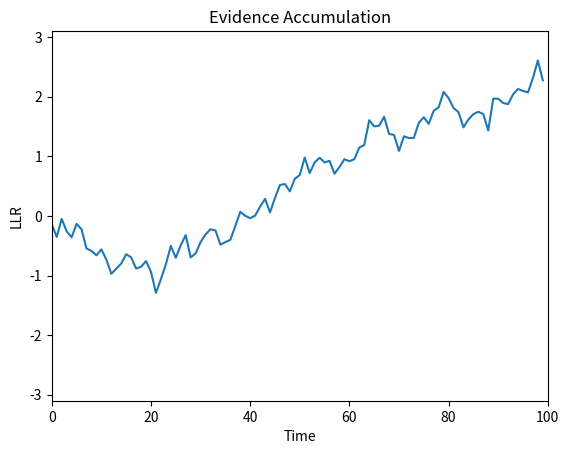

Recreate this plot in Python.
import numpy as np
import matplotlib.pyplot as plt
"""
This handles simulation of the evidence accumulation process directly. An agent makes a predefined number of
observations and the derived information is computed exactly, rather than being approximated with a FP-solution.
"""


# Parameters for the simulation
length = 100
mean1 = 0.1
mean2 = -0.1
var1 = 1
var2 = 1
bdy_plus = 3
bdy_minus = -3

# Observations are drawn from the true Norm(mean1, var1) distribution.
obs = np.sqrt(var1) * np.random.randn(length) + mean1  # scale and translate draws from the standard distribution


class Dist:
    """We define a class for distributions so that we can easily access the truth distributions rather than writing out
    the formula for the distribution each time we want to use it."""
    def __init__(self, mean, var):
        self.mean = mean
        self.var = var

    def prob(self, x):
        return np.exp(-np.power(x - self.mean, 2) / (2*self.var))/(np.sqrt(2 * np.pi * self.var))


pos = Dist(mean1, var1)  # the positive state distribution
neg = Dist(mean2, var2)


def compute_llr(x_array, dist1, dist2):
    """
    Computes the log-likelihood ratio for a given array of observations.
    :param x_array: an array of observations
    :param dist1: the positive truth distribution
    :param dist2: the negative truth distribution
    :return: an array the size of x_array of LLRs
    """
    return np.log(dist1(x_array)/dist2(x_array))


# Compute and store the LLRs as a vector of accumulated evidence.

llr = compute_llr(obs, pos.prob, neg.prob)
ev = np.cumsum(llr)

done = 0
for i in range(ev.size):
    if done == 0:
        if ev[i] >= bdy_plus:
            ev[i] = bdy_plus
            done = 1
    else:
        ev[i] = bdy_plus

# The last part here plots time (in steps) against the accumulated evidence. After adding modifications to the plot we
# then call it using the show() method.
plt.plot(np.arange(length), ev)

plt.xlabel('Time')
plt.ylabel('LLR')
plt.title('Evidence Accumulation')
# plt.text(60, .025, r'$\mu=100,\ \sigma=15$')
plt.axis([0, length, bdy_minus - 0.1, bdy_plus + 0.1])
# plt.grid(True)
plt.show()

